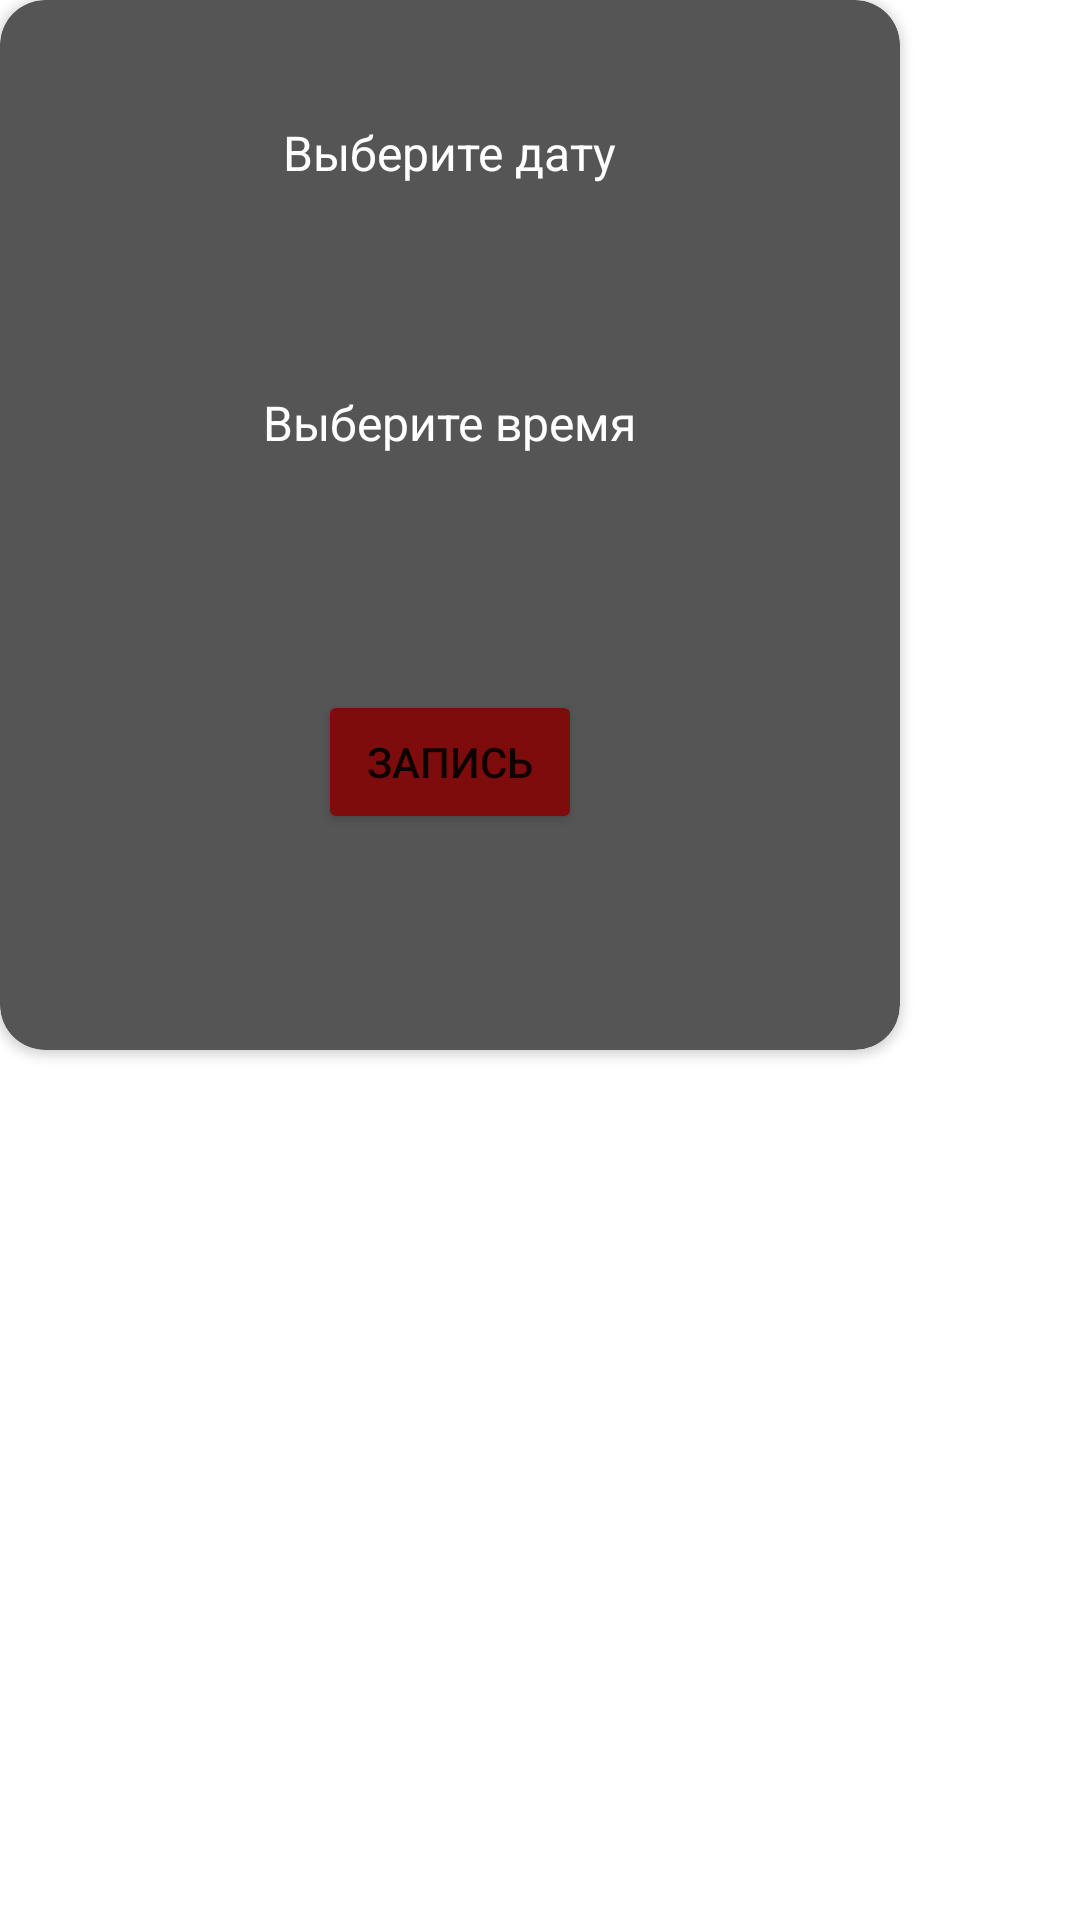

Here is an Android app screen rendered from its layout file. Give the layout XML and the strings, colors and styles it references.
<!-- AndroidManifest.xml: application theme Theme.Car_showroom -->
<!-- res/layout/dialog_add_to.xml -->
<?xml version="1.0" encoding="utf-8"?>
<androidx.constraintlayout.widget.ConstraintLayout xmlns:android="http://schemas.android.com/apk/res/android"
    xmlns:app="http://schemas.android.com/apk/res-auto"
    android:layout_width="wrap_content"
    android:layout_height="wrap_content">

    <androidx.cardview.widget.CardView
        android:layout_width="300dp"
        android:layout_height="350dp"
        app:cardBackgroundColor="@color/grey"
        app:cardCornerRadius="15dp">

        <Spinner
            android:id="@+id/item_date"
            android:layout_width="180dp"
            android:layout_height="wrap_content"
            android:layout_gravity="center_horizontal"
            android:layout_marginTop="70dp"
            android:background="#FFFFFF" />

        <Spinner
            android:id="@+id/item_time"
            android:layout_width="180dp"
            android:layout_height="wrap_content"
            android:layout_gravity="center_horizontal"
            android:layout_marginTop="160dp"
            android:background="#FFFFFF"
            android:spinnerMode="dropdown" />

        <Button
            android:id="@+id/btn_add_to_yes"
            android:layout_width="wrap_content"
            android:layout_height="wrap_content"
            android:layout_gravity="center_horizontal"
            android:layout_marginTop="230dp"
            android:backgroundTint="@color/red"
            android:text="Запись"
            app:cornerRadius="15dp" />

        <TextView
            android:id="@+id/textView4"
            android:layout_width="wrap_content"
            android:layout_height="wrap_content"
            android:layout_gravity="center_horizontal"
            android:layout_marginTop="40dp"
            android:text="Выберите дату"
            android:textColor="#FFFFFF"
            android:textSize="16sp" />

        <TextView
            android:id="@+id/textView5"
            android:layout_width="wrap_content"
            android:layout_height="wrap_content"
            android:layout_gravity="center_horizontal"
            android:layout_marginTop="130dp"
            android:text="Выберите время"
            android:textColor="#FFFFFF"
            android:textSize="16sp" />
    </androidx.cardview.widget.CardView>
</androidx.constraintlayout.widget.ConstraintLayout>
<!-- resources referenced by this layout -->
<resources>
  <color name="grey">#555555</color>
  <color name="red">#7E0C0C</color>
  <style name="Theme.Car_showroom" parent="Theme.MaterialComponents.DayNight.NoActionBar">
          
          <item name="colorPrimary">@color/purple_500</item>
          <item name="colorPrimaryVariant">@color/purple_700</item>
          <item name="colorOnPrimary">@color/white</item>
          
          <item name="colorSecondary">@color/teal_200</item>
          <item name="colorSecondaryVariant">@color/teal_700</item>
          <item name="colorOnSecondary">@color/black</item>
          
          <item name="android:statusBarColor">?attr/colorPrimaryVariant</item>
          
      </style>
  <color name="purple_500">#FF6200EE</color>
  <color name="purple_700">#FF3700B3</color>
  <color name="white">#FFFFFFFF</color>
  <color name="teal_200">#FF03DAC5</color>
  <color name="teal_700">#FF018786</color>
  <color name="black">#FF000000</color>
</resources>
